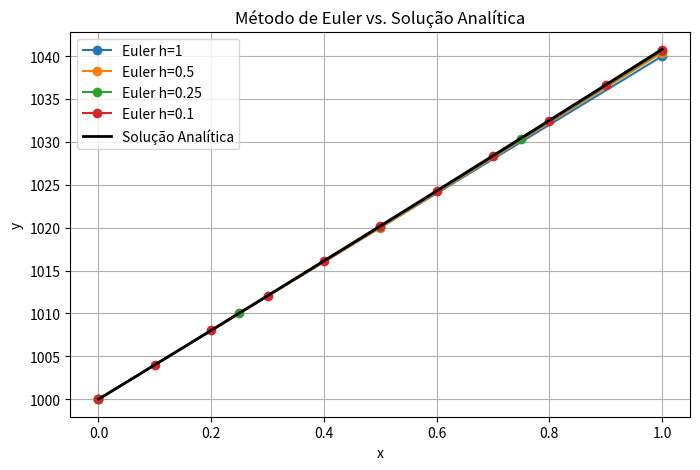

Reproduce this figure in Python.
# -*- coding: utf-8 -*-
"""Untitled37.ipynb

Automatically generated by Colab.

Original file is located at
    https://colab.research.google.com/<link-removed>
"""

import numpy as np
import matplotlib.pyplot as plt

# Definição do método de Euler Explícito
def euler_method(f, x0, y0, h, x_final):
    """
    Método de Euler Explícito para resolução de PVI
    Parâmetros:
      f : função f(x, y)
      x0: valor inicial de x
      y0: valor inicial de y
      h : passo
      x_final: valor final de x
    Retorna:
      x, y - arrays com pontos calculados
    """
    n = int((x_final - x0) / h)
    x = np.linspace(x0, x0 + n*h, n+1)
    y = np.zeros(n+1)
    y[0] = y0
    for i in range(n):
        y[i+1] = y[i] + h * f(x[i], y[i])
    return x, y

# Função diferencial f(x, y) = 0.04 * y
def f(x, y):
    return 0.04 * y

# Solução analítica
def solucao_analitica(x):
    return 1000 * np.exp(0.04 * x)

# Parâmetros iniciais
x0 = 0
y0 = 1000
x_final = 1
h_values = [1, 0.5, 0.25, 0.1]

# Calcular solução analítica para referência
y_true = solucao_analitica(x_final)
print(f"Solução analítica em x=1: y(1) = {y_true:.6f}")

# Resultados e gráficos
plt.figure(figsize=(8,5))

for h in h_values:
    x, y = euler_method(f, x0, y0, h, x_final)
    erro = abs(y[-1] - y_true)
    print(f"h = {h:<5} | y(1) ≈ {y[-1]:.6f} | Erro = {erro:.2e}")
    plt.plot(x, y, marker='o', label=f'Euler h={h}')

# Solução analítica para muitos pontos
x_analitica = np.linspace(x0, x_final, 100)
y_analitica = solucao_analitica(x_analitica)
plt.plot(x_analitica, y_analitica, label='Solução Analítica', color='black', linewidth=2)
plt.title('Método de Euler vs. Solução Analítica')
plt.xlabel('x')
plt.ylabel('y')
plt.legend()
plt.grid(True)
plt.show()